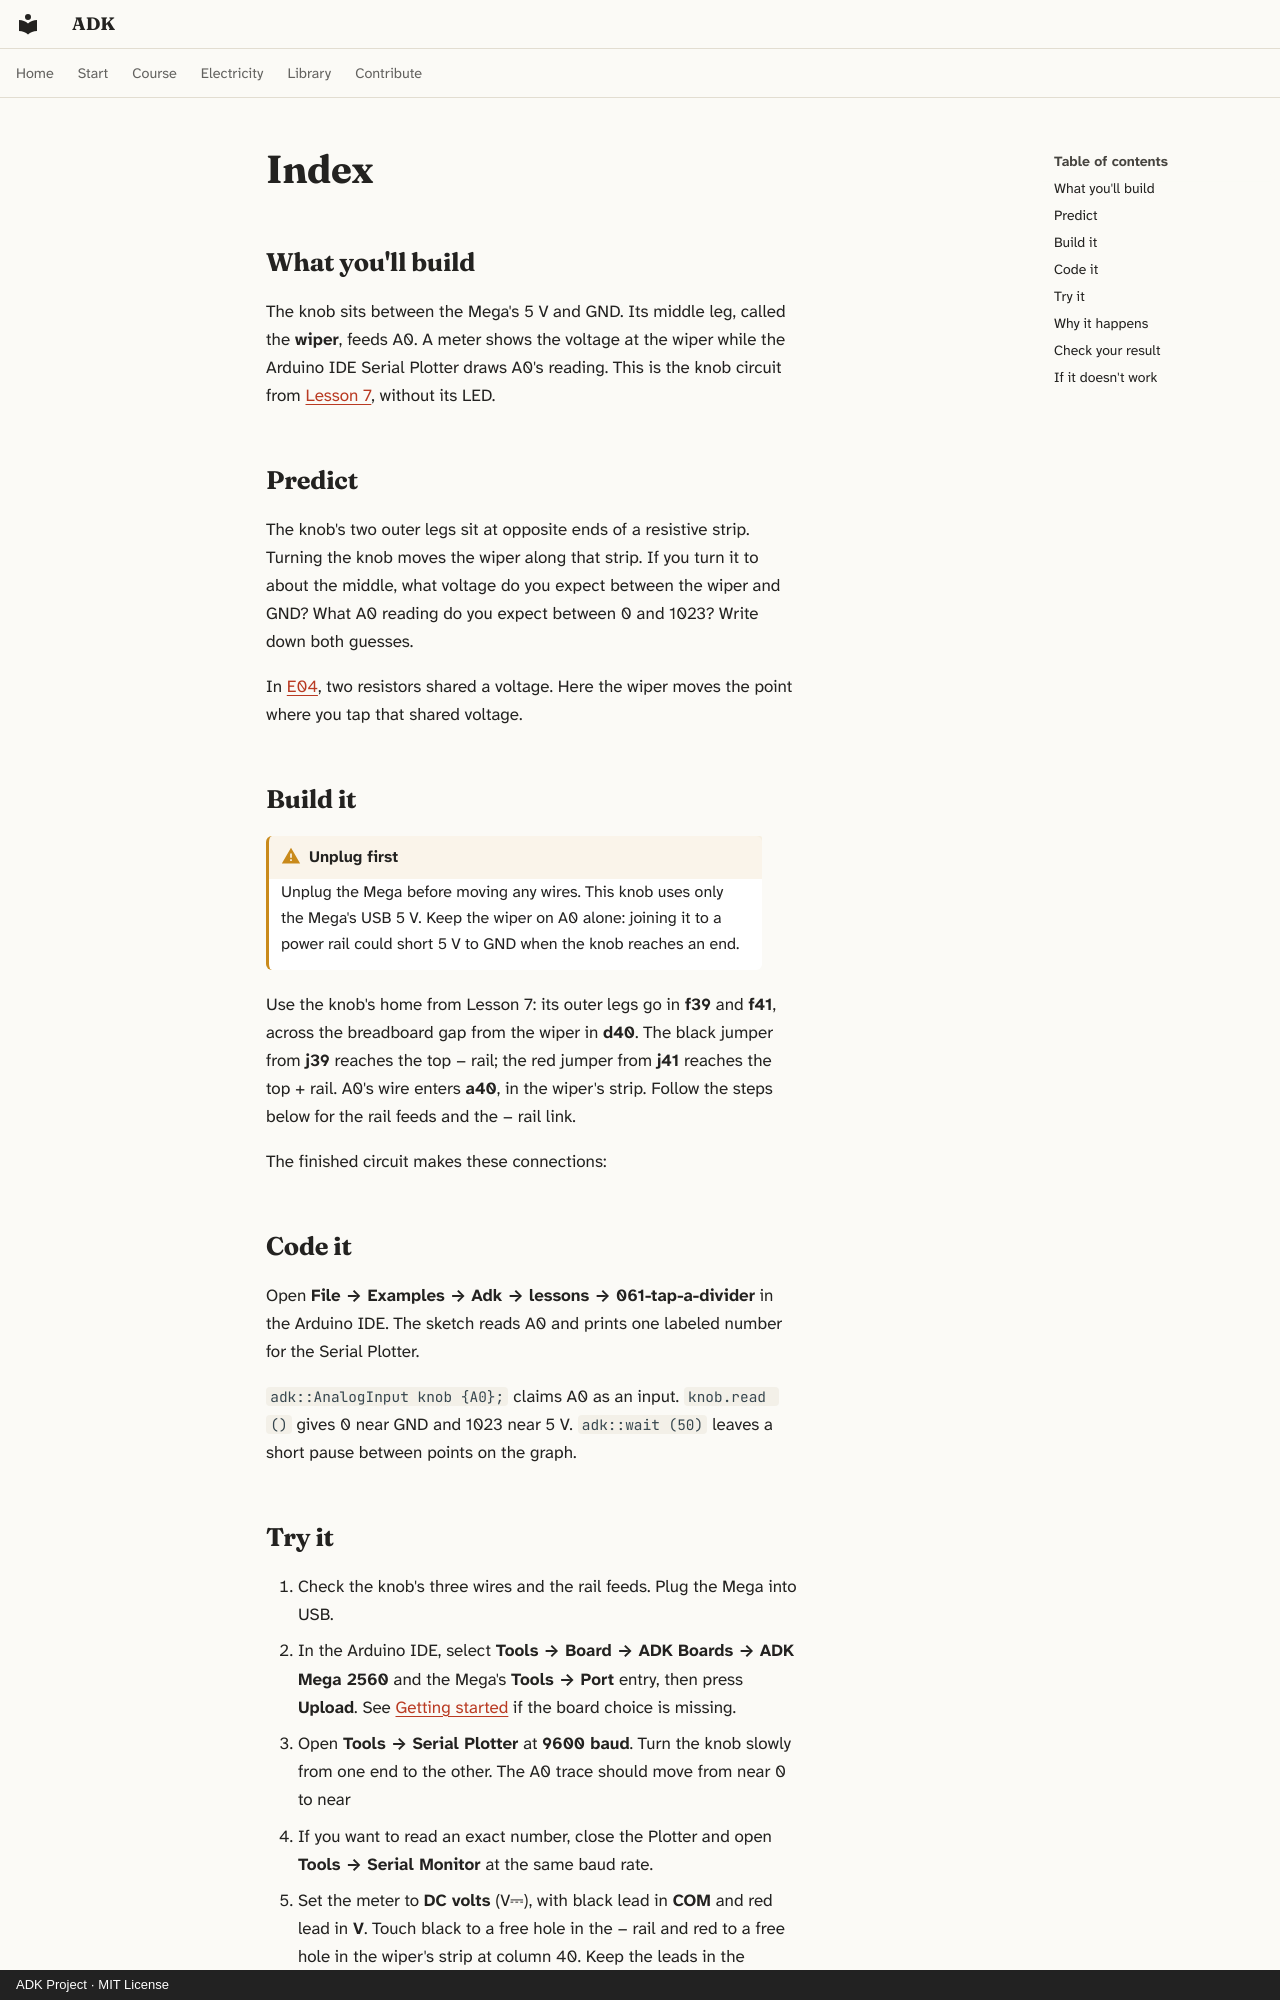

repository: spincyc/adk · page: lessons/061-tap-a-divider/index.html · generator: mkdocs · copyright: ADK Project · MIT License

---
lesson: 61
promise: Turn a knob and measure the changing voltage at its middle leg.
time: 20 minutes
level: 1
parts:
  - Arduino Mega 2560 and its USB cable
  - Breadboard
  - 10 kΩ potentiometer (the knob)
  - 6 jumper wires
  - Digital multimeter with DC volts
ideas:
  - A potentiometer's wiper gives an adjustable fraction of its supply voltage
laws:
  - {law: divider, section: why-it-happens, for: "Explains the wiper's voltage as a fraction of 5 V"}
  - {law: sampling, section: why-it-happens, for: "Maps the wiper's fraction of 5 V onto 0–1023"}
---

## What you'll build

<!-- closeup -->

The knob sits between the Mega's 5 V and GND. Its middle leg, called the
**wiper**, feeds A0. A meter shows the voltage at the wiper while the
Arduino IDE Serial Plotter draws A0's reading. This is the knob circuit from
[Lesson 7](../007-dimmer/index.md), without its LED.

## Predict

The knob's two outer legs sit at opposite ends of a resistive strip. Turning
the knob moves the wiper along that strip. If you turn it to about the
middle, what voltage do you expect between the wiper and GND? What A0
reading do you expect between 0 and 1023? Write down both guesses.

In [E04](../059-resistors-in-series/index.md), two resistors shared a
voltage. Here the wiper moves the point where you tap that shared voltage.

## Build it

!!! warning "Unplug first"
    Unplug the Mega before moving any wires. This knob uses only the Mega's
    USB 5 V. Keep the wiper on A0 alone: joining it to a power rail could
    short 5 V to GND when the knob reaches an end.

Use the knob's home from Lesson 7: its outer legs go in **f39** and **f41**,
across the breadboard gap from the wiper in **d40**. The black jumper from
**j39** reaches the top − rail; the red jumper from **j41** reaches the top +
rail. A0's wire enters **a40**, in the wiper's strip. Follow the steps below
for the rail feeds and the − rail link.

<!-- bench -->

<!-- steps -->

The finished circuit makes these connections:

<!-- connections -->

## Code it

Open **File → Examples → Adk → lessons → 061-tap-a-divider** in the Arduino
IDE. The sketch reads A0 and prints one labeled number for the Serial
Plotter.

<!-- sketch -->

`adk::AnalogInput knob {A0};` claims A0 as an input. `knob.read ()` gives
0 near GND and 1023 near 5 V. `adk::wait (50)` leaves a short pause between
points on the graph.
